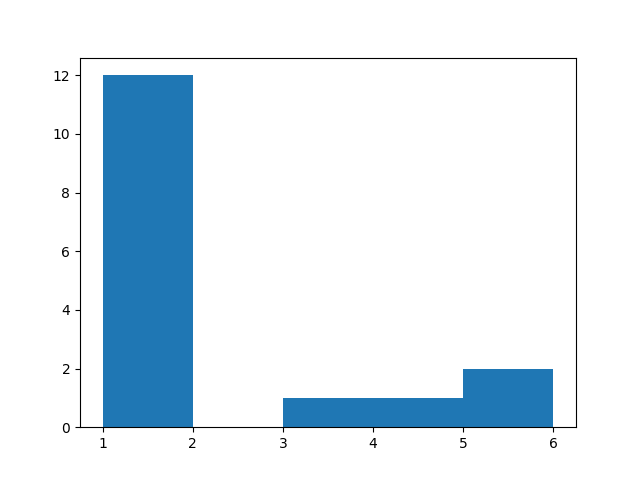

Values plotted in this chart, from the file beside it:
1.0, 12.0
2.0, 0.0
3.0, 1.0
4.0, 1.0
5.0, 2.0
